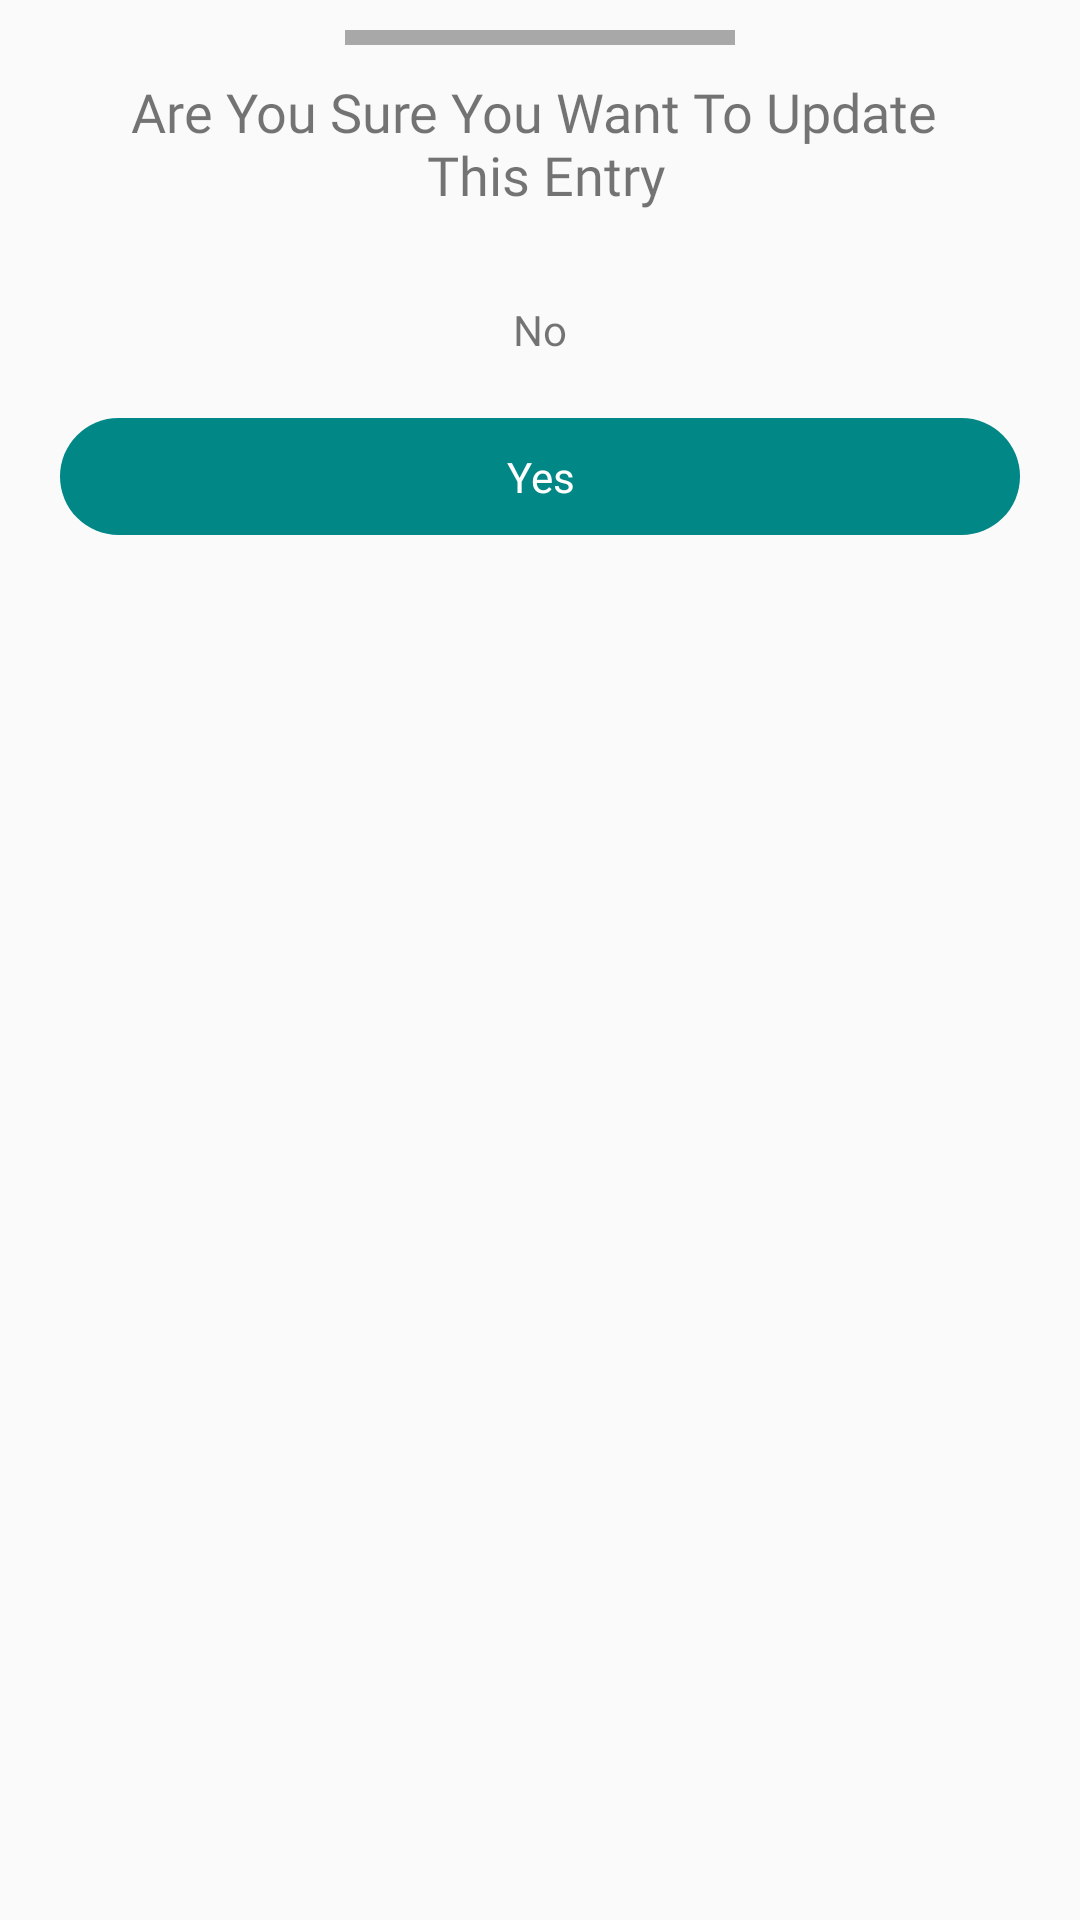

The Android layout XML behind this screen, and the referenced resources:
<!-- AndroidManifest.xml: application theme Theme.ExpenseManager -->
<!-- res/layout/update_dialog.xml -->
<?xml version="1.0" encoding="utf-8"?>
<LinearLayout xmlns:android="http://schemas.android.com/apk/res/android"
    android:layout_width="match_parent"
    android:layout_height="match_parent"
    android:orientation="vertical">

    <View
        android:layout_width="130dp"
        android:layout_height="5dp"
        android:layout_gravity="center"
        android:layout_margin="10sp"
        android:background="#A8A8A8" />

    <TextView
        android:layout_width="match_parent"
        android:layout_height="wrap_content"
        android:fontFamily="@font/bold"
        android:gravity="center"
        android:text="@string/are_you_sure_you_want_to_update_n_this_entry"
        android:textSize="18sp" />

    <TextView
        android:id="@+id/textview_no"
        android:layout_width="match_parent"
        android:layout_height="wrap_content"
        android:layout_marginStart="20sp"
        android:layout_marginTop="20sp"
        android:layout_marginEnd="20sp"
        android:background="@drawable/no_shape"
        android:fontFamily="@font/bold"
        android:gravity="center"
        android:padding="10sp"
        android:text="No" />

    <TextView
        android:id="@+id/textview_yes"
        android:layout_width="match_parent"
        android:layout_height="wrap_content"
        android:layout_marginStart="20sp"
        android:layout_marginTop="10sp"
        android:layout_marginEnd="20sp"
        android:layout_marginBottom="20sp"
        android:background="@drawable/yes_shape"
        android:fontFamily="@font/bold"
        android:gravity="center"
        android:padding="10sp"
        android:text="Yes"
        android:textColor="@color/white" />

</LinearLayout>
<!-- resources referenced by this layout -->
<resources>
  <color name="white">#FFFFFFFF</color>
  <!-- drawable yes_shape (drawable) -->
  <?xml version="1.0" encoding="utf-8"?>
  <shape android:shape="rectangle" xmlns:android="http://schemas.android.com/apk/res/android">
  <solid android:color="@color/teal_700"/>
      <corners android:radius="150dp"/>
  </shape>
  <string name="are_you_sure_you_want_to_update_n_this_entry">Are You Sure You Want To Update \n This Entry</string>
  <style name="Theme.ExpenseManager" parent="Base.Theme.ExpenseManager" />
  <color name="teal_700">#FF018786</color>
  <style name="Base.Theme.ExpenseManager" parent="Theme.AppCompat.Light.DarkActionBar">
          
          
          <item name="colorPrimary">@color/teal_700</item>
          <item name="colorPrimaryVariant">@color/teal_700</item>
          <item name="android:colorAccent">@color/teal_700</item>
      </style>
</resources>
